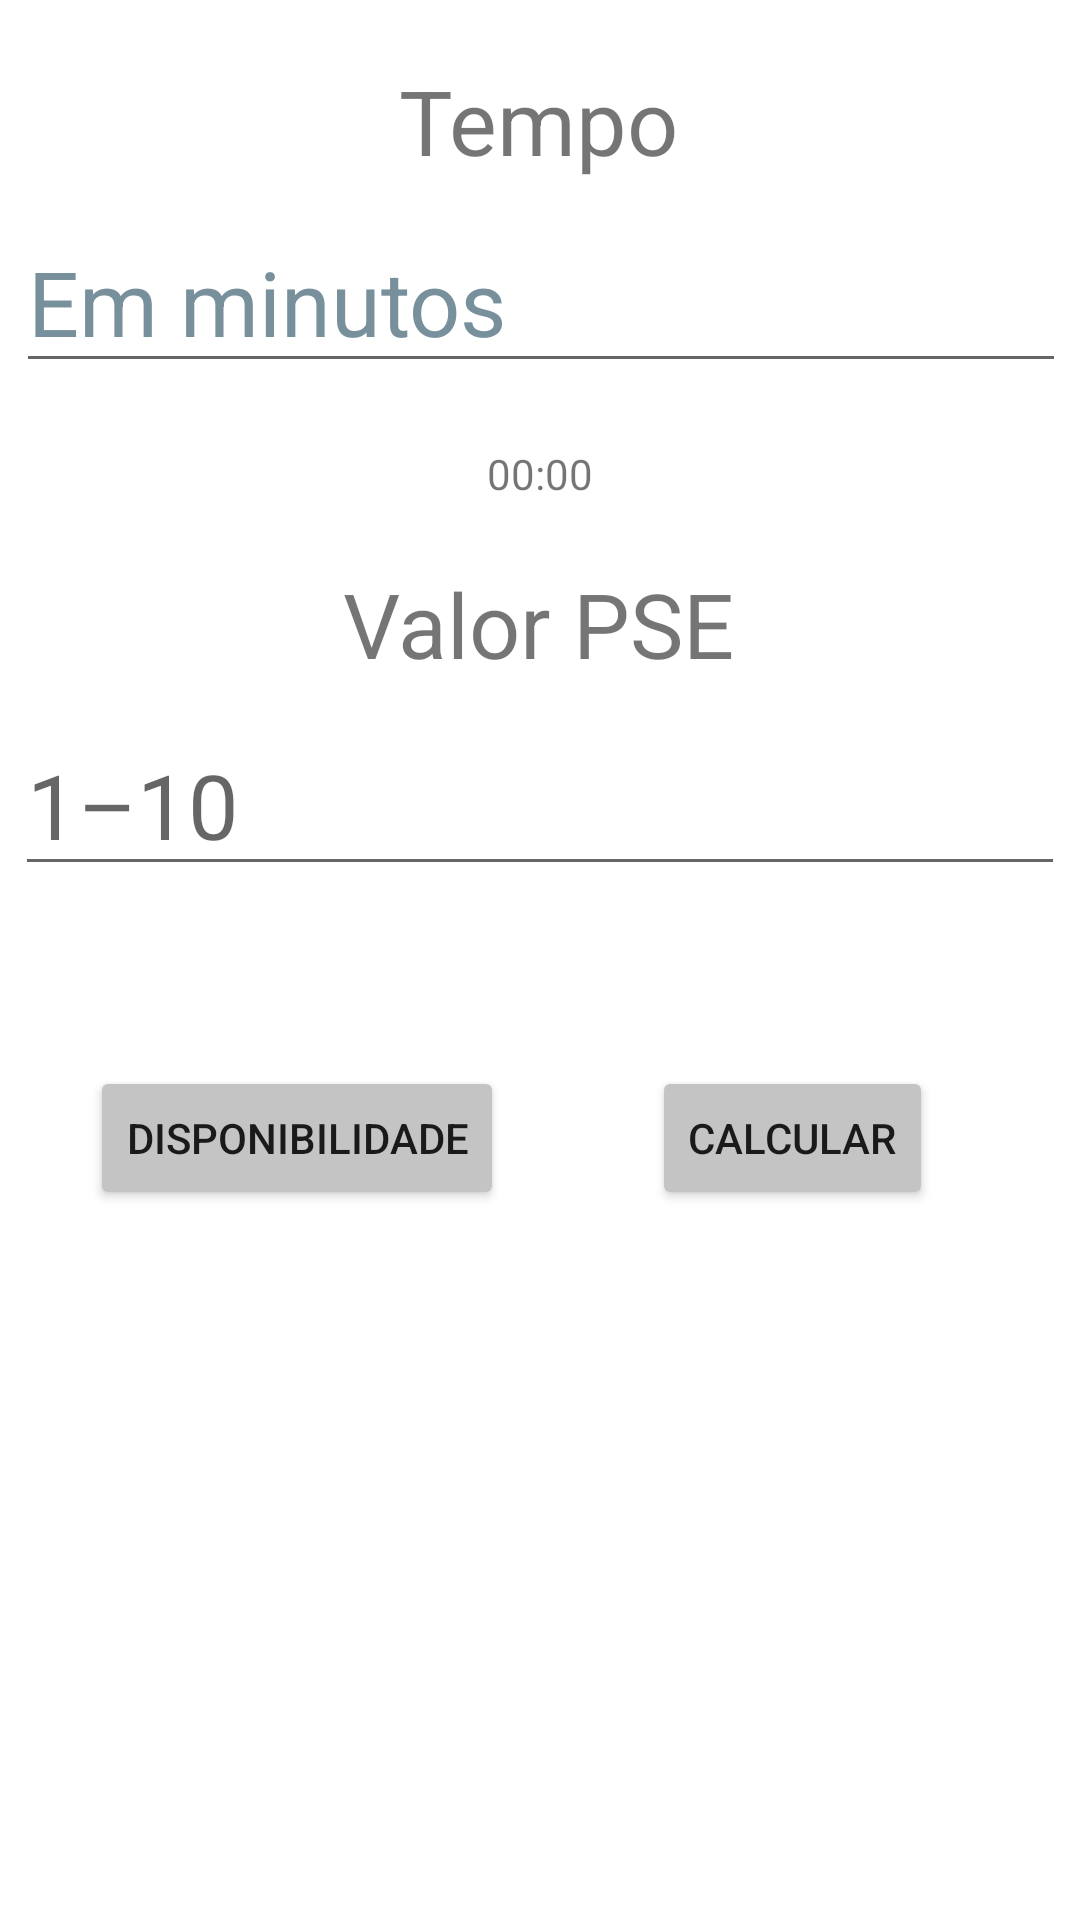

Android layout source for this screen:
<!-- AndroidManifest.xml: application theme Theme.MondayTraining -->
<!-- res/layout/pse_layout.xml -->
<?xml version="1.0" encoding="utf-8"?>
<androidx.constraintlayout.widget.ConstraintLayout xmlns:android="http://schemas.android.com/apk/res/android"
    android:layout_width="match_parent"
    android:layout_height="match_parent"
    xmlns:app="http://schemas.android.com/apk/res-auto"
    xmlns:tools="http://schemas.android.com/tools">

    <TextView
        android:id="@+id/pseResult"
        android:layout_width="wrap_content"
        android:layout_height="wrap_content"
        android:layout_marginStart="10dp"
        android:layout_marginTop="10dp"
        android:layout_marginEnd="10dp"
        android:layout_marginBottom="10dp"
        android:textAlignment="center"
        android:textSize="30sp"
        app:layout_constraintBottom_toBottomOf="parent"
        app:layout_constraintEnd_toEndOf="parent"
        app:layout_constraintStart_toStartOf="parent"
        app:layout_constraintTop_toBottomOf="@+id/pseCalculateBttn"
        tools:text="Intruduz os valores e pressiona calcular" />

    <Button
        android:id="@+id/pseCalculateBttn"
        android:layout_width="wrap_content"
        android:layout_height="wrap_content"
        android:backgroundTint="@color/lightGrey"
        android:text="@string/calcular"
        app:layout_constraintEnd_toEndOf="parent"
        app:layout_constraintStart_toEndOf="@+id/pseSendBttn"
        app:layout_constraintTop_toTopOf="@+id/pseSendBttn" />

    <EditText
        android:id="@+id/pseTimeValue"
        tools:ignore="SpeakableTextPresentCheck"
        android:layout_width="wrap_content"
        android:layout_height="wrap_content"
        android:layout_marginStart="20dp"
        android:layout_marginTop="10dp"
        android:layout_marginEnd="20dp"
        android:ems="10"
        android:hint="@string/em_minutos"
        android:inputType="number"
        android:textColorHint="#78909C"
        android:textSize="30sp"
        app:layout_constraintEnd_toEndOf="parent"
        app:layout_constraintHorizontal_bias="0.491"
        app:layout_constraintStart_toStartOf="parent"
        app:layout_constraintTop_toBottomOf="@+id/pseTimeText" />

    <TextView
        android:id="@+id/pseTimeText"
        android:layout_width="wrap_content"
        android:layout_height="wrap_content"
        android:layout_marginStart="20dp"
        android:layout_marginTop="20dp"
        android:layout_marginEnd="20dp"
        android:text="@string/tempo"
        android:textSize="30sp"
        app:layout_constraintEnd_toEndOf="parent"
        app:layout_constraintHorizontal_bias="0.498"
        app:layout_constraintStart_toStartOf="parent"
        app:layout_constraintTop_toTopOf="parent" />

    <EditText
        android:id="@+id/pseValue"
        android:layout_width="wrap_content"
        android:layout_height="wrap_content"
        android:layout_marginTop="10dp"
        android:ems="10"
        android:hint="@string/_1_10"
        android:inputType="number"
        android:textSize="30sp"
        app:layout_constraintEnd_toEndOf="parent"
        app:layout_constraintHorizontal_bias="0.491"
        app:layout_constraintStart_toStartOf="parent"
        app:layout_constraintTop_toBottomOf="@+id/pseValueText"
        tools:ignore="SpeakableTextPresentCheck" />

    <TextView
        android:id="@+id/pseValueText"
        android:layout_width="wrap_content"
        android:layout_height="wrap_content"
        android:layout_marginStart="20dp"
        android:layout_marginTop="60dp"
        android:layout_marginEnd="20dp"
        android:text="@string/valor_pse"
        android:textSize="30sp"
        app:layout_constraintEnd_toEndOf="parent"
        app:layout_constraintHorizontal_bias="0.497"
        app:layout_constraintStart_toStartOf="parent"
        app:layout_constraintTop_toBottomOf="@+id/pseTimeValue" />

    <Button
        android:id="@+id/pseSendBttn"
        android:layout_width="wrap_content"
        android:layout_height="wrap_content"
        android:layout_marginStart="30dp"
        android:layout_marginTop="60dp"
        android:backgroundTint="@color/lightGrey"
        android:text="@string/disponibilidade"
        app:layout_constraintStart_toStartOf="parent"
        app:layout_constraintTop_toBottomOf="@+id/pseValue" />

    <TextView
        android:id="@+id/pseTimeConverted"
        android:layout_width="wrap_content"
        android:layout_height="wrap_content"
        android:text="@string/timeZero"
        app:layout_constraintBottom_toTopOf="@+id/pseValueText"
        app:layout_constraintEnd_toEndOf="parent"
        app:layout_constraintStart_toStartOf="parent"
        app:layout_constraintTop_toBottomOf="@+id/pseTimeValue" />

</androidx.constraintlayout.widget.ConstraintLayout>
<!-- resources referenced by this layout -->
<resources>
  <color name="lightGrey">#FFC4C4C4</color>
  <string name="_1_10">1–10</string>
  <string name="calcular">Calcular</string>
  <string name="disponibilidade">Disponibilidade</string>
  <string name="em_minutos">Em minutos</string>
  <string name="tempo">Tempo</string>
  <string name="timeZero">00:00</string>
  <string name="valor_pse">Valor PSE</string>
  <style name="Theme.MondayTraining" parent="Theme.MaterialComponents.DayNight.DarkActionBar">
          
          <item name="colorPrimary">@color/actionBar</item>
          <item name="colorPrimaryVariant">@color/actionBar</item>
          <item name="colorOnPrimary">@color/white</item>
          
          <item name="colorSecondary">@color/actionBar</item>
          <item name="colorSecondaryVariant">@color/actionBar</item>
          <item name="colorOnSecondary">@color/black</item>
          
          <item name="android:statusBarColor">@color/actionBar</item>
          
  
      </style>
  <color name="actionBar">#30931A</color>
  <color name="white">#FFFFFFFF</color>
  <color name="black">#FF000000</color>
</resources>
